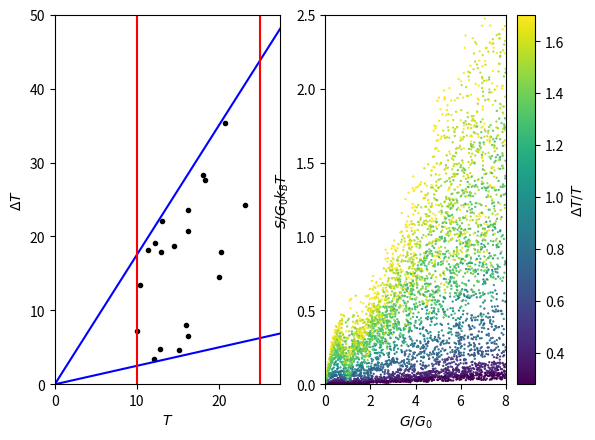

Generate this figure with matplotlib:
'''
synthetic_data.py

Generate synthetic data with hopes of using it to train a neural network to learn the relationship between average temperature (T), temperature difference (delta T), conductance (G) and delta-T shot noise (S) in break junction experiments.

This procedure for generating data will sample a distribution for x, a parameter governing the sequential opening of channels (as in Phys. Rev. Lett. 82(7), 1526(4), 1999). Then, at a given choice of T and delta T, it will generate a range of G and S values corresponding to different x values. THe goal is to cover a range of different T and delta T values with a range of different channel transmissions.

[redacted]
'''

import numpy as np
import pandas as pd
from matplotlib import pyplot as plt

# Define constants

G0 = 7.748092*10**(-5) # C^2/Js, conductance quantum
kB = 1.380649*10**(-23) # J/K, Boltzmann constant

### FUNCTIONS ###

def get_tau(g, x, tau_max):
    ''' TRANSMISSION OF EACH CHANNEL AS A FUNCTION OF THE CONDUCTANCE BASED ON A CHOSEN x CHARACTERIZING SEQUENTIAL OPENING AND tau_max RERPESENTING THE EXTENT TO WHICH CHANNELS OPEN (EXCEPT CHANNEL 1 WHICH OPENS ALL THE WAY). '''

    if x < 0 or x > 0.5:
        raise ValueError("x must be between 0 and 0.5.")
    if tau_max < 0.5 or tau_max > 1:
        raise ValueError("tau_max must be between 0 and 1.")
    if g > 1 + 28 * tau_max:
        raise ValueError("This function assumes there are no more than 20 transmission channels. Accordingly, choose a smaller value of g")

    # Assume there are no more than 20 transmission channels
    tau = np.zeros(30) # Initialize array for output
    # Channels that are not open will retain the value of zero for the transmission
    
    if g <= 1:
        ''' IN THE LOW G CASE, ASSUME TWO CHANNELS ARE OPEN, AND THAT tau_max DOES NOT BOUND THE TRANSMISSION OF THE FIRST CHANNEL '''

        # Linear functions for each channel transmission, they should add up to g
        tau[0] = g * (1 - x)
        tau[1] = g * x
    
    if g > 1 and g <= 1 + tau_max:
        ''' IN THIS INTERMEDIATE REGIME, THERE IS A SPECIAL PROCEDURE FOR OPENING CHANNELS TO BRIDGE TO CHANNEL 1 BEING FULLY OPEN '''

        tau[0] = (1 - x) + (g - 1) * x/tau_max
        tau[1] = x + (g - 1) * (1 - x - x/tau_max)
        tau[2] = (g - 1)*x
    
    if g > 1 + tau_max:
        ''' FROM HERE ON, THERE ARE ALWAYS THREE PARTIALLY OPEN CHANNELS WHICH OPEN IN A CONSISTENT MANNER UP TO tau_max '''
        n = int(np.floor((g - 1)/tau_max)) # Number of maximally open channels

        tau[0] = 1 # The first channel is fully open
        for i in range(1, n):
            tau[i] = tau_max # Channels above the first that are maximally open, if any

        tau[n] = (1 - x) * tau_max + (g - 1 - n*tau_max) * x
        tau[n + 1] = tau_max * x + (1 - 2*x)*(g - 1 - n*tau_max)
        tau[n + 2] = (g - 1 - n*tau_max) * x

    return tau


def generate_data(num, gmax, x_av, tau_max_lower, tau_max_upper):
    ''' GENERATE A SET OF DIMENSIONLESS s VALUES BASED ON RANDOMLY SAMPLED G, x, AND tau_max '''

    s_data = np.zeros(num) # Initialize array to hold the generated data
    g_data = np.zeros(num)

    i = 0
    while i < num:
        g = np.random.uniform(0, gmax) # Sample a uniform distribution to get g
        g_data[i] = g # Record g value

        x = 1
        while x > 0.5: # Sample an exponential distribution to get x, throw out if greater than 0.5
            x = -x_av*np.log(np.random.uniform())

        # tau_max = 0.5 # For now, just set tau_max constant
        tau_max = np.random.uniform(tau_max_lower, tau_max_upper)

        tau = get_tau(g, x, tau_max)
        s_data[i] = sum(np.multiply(tau, 1-tau))

        i += 1
    
    return g_data, s_data

def full_S(s, T, deltaT):
    ''' FROM THE NON-DIMENSIONALIZED s VALUE, RETURN THE VALUE OF THE SHOT NOISE WITH UNITS OF CHARGE^2/TIME '''    
    return s * (np.pi**2/9 - 2/3) * G0 * kB * (deltaT**2) / T
    

### MAIN CALLS ###

# Create a synthetic dataset and plot it
np.random.seed(1) # Set random seed for reproducibility

# Set paramaters for generating data
Gmax = 8.0 # Maximum conductance (scaled by G_0)
x_av = 0.1 # Average value of quantity x characterizing channel opening
num_points_at_temp = 250 # Number of data points to generate at each T, delta T pair

# Lower and upper bounds on the randomly sampled value of tau_max
tau_max_lower = 0.65
tau_max_upper = 0.9

# Set parameters for the generation of T-deltaT pairs
Tmin = 10 # Minimum temperature value
Tmax = 25 # Maximum temperature value
num_temps = 20 # Number of different temperature values to use
deltaT_over_T_range = [0.25, 1.75] # Range to which deltaT/T is restricted (bounds of a subinterval of the interval from 0 to 2)

# Based on the parameter values above, generate several random T-DeltaT pairs
T_vals = Tmin + (Tmax - Tmin)*np.random.rand(num_temps) # Specified amount of random temperature values between Tmin and Tmax
deltaT_vals = np.zeros(len(T_vals))
for i in range(len(T_vals)):
    T = T_vals[i]
    deltaT_vals[i] = np.random.uniform(deltaT_over_T_range[0]*T, deltaT_over_T_range[1]*T)


# Generate the synthetic G and S data
df = pd.DataFrame() # Initialize a dataframe to store the snythetic data

for i in range(len(T_vals)):
    # Draw the temperature and delta T from the list of values generated above
    T = T_vals[i]
    deltaT = deltaT_vals[i]

    # Generate a bunch of non-dimensionalized G and s data
    G, s = generate_data(num_points_at_temp, Gmax, x_av, tau_max_lower, tau_max_upper)

    # Map the shot noise to the corresponding dimensionful quantity
    S = full_S(s, T_vals[i], deltaT_vals[i])

    # Create a dataframe with all the synthetic data that also stores the T and delta T values
    df_temp = pd.DataFrame()
    df_temp['G'] = G
    df_temp['S'] = S
    df_temp['T'] = T_vals[i]
    df_temp['DeltaT'] = deltaT_vals[i]

    # Add to the dataframe holding the full synthetic dataset
    df = pd.concat([df, df_temp])

# Dimensionless quantity representing the shot noise but still with temperature dependence (in contrast to the output of the function generate_data)
df['S_scaled'] = df['S']/(G0 * kB * df['T'])

# Visualize the synthetic data in a scatter plot
# Start with T vs Delta T

# For visualization purposes, draw lines that bound the region of T-deltaT space we are probing
minline = deltaT_over_T_range[0]*np.linspace(0, 1.5*Tmax)
maxline = deltaT_over_T_range[1]*np.linspace(0, 1.5*Tmax)

fig, axs = plt.subplots(1,2)
axs[0].scatter(T_vals, deltaT_vals, marker='.', color='k')
axs[0].plot(np.linspace(0, 1.5*Tmax), minline, color='blue')
axs[0].plot(np.linspace(0, 1.5*Tmax), maxline, color='blue')
axs[0].vlines([Tmin, Tmax], 0, 2*Tmax, colors='red')
axs[0].set_xlabel('$T$')
axs[0].set_ylabel('$\Delta T$')
axs[0].set_xlim([0, 1.1*Tmax])
axs[0].set_ylim([0, 2*Tmax])

sctr = axs[1].scatter(df['G'], df['S_scaled'], s=0.4, c=df['DeltaT']/df['T'])
axs[1].set_xlim([0, Gmax])
axs[1].set_ylim([0, 2.5])
axs[1].set_xlabel('$G/G_0$')
axs[1].set_ylabel('$S/G_0k_BT$')
plt.colorbar(sctr, label='$\Delta T/T$')
plt.show()



## Visualize the channel-opening protocol
# g_list = np.arange(0, 4, 0.1)
# tau0, tau1, tau2, tau3, tau4, tau5, tau6, sumtau = np.zeros(len(g_list)), np.zeros(len(g_list)), np.zeros(len(g_list)), np.zeros(len(g_list)), np.zeros(len(g_list)), np.zeros(len(g_list)), np.zeros(len(g_list)), np.zeros(len(g_list))

# for i in range(len(g_list)):
#     tau_array = get_tau(g_list[i], 0.1, 0.5)

#     tau0[i] = tau_array[0]
#     tau1[i] = tau_array[1]
#     tau2[i] = tau_array[2]
#     tau3[i] = tau_array[3]
#     tau4[i] = tau_array[4]
#     tau5[i] = tau_array[5]
#     tau6[i] = tau_array[6]

#     sumtau[i] = sum(tau_array)


# plt.plot(g_list, tau0)
# plt.plot(g_list, tau1)
# plt.plot(g_list, tau2)
# plt.plot(g_list, tau3)
# plt.plot(g_list, tau4)
# plt.plot(g_list, tau5)
# plt.plot(g_list, tau6)
# plt.show()